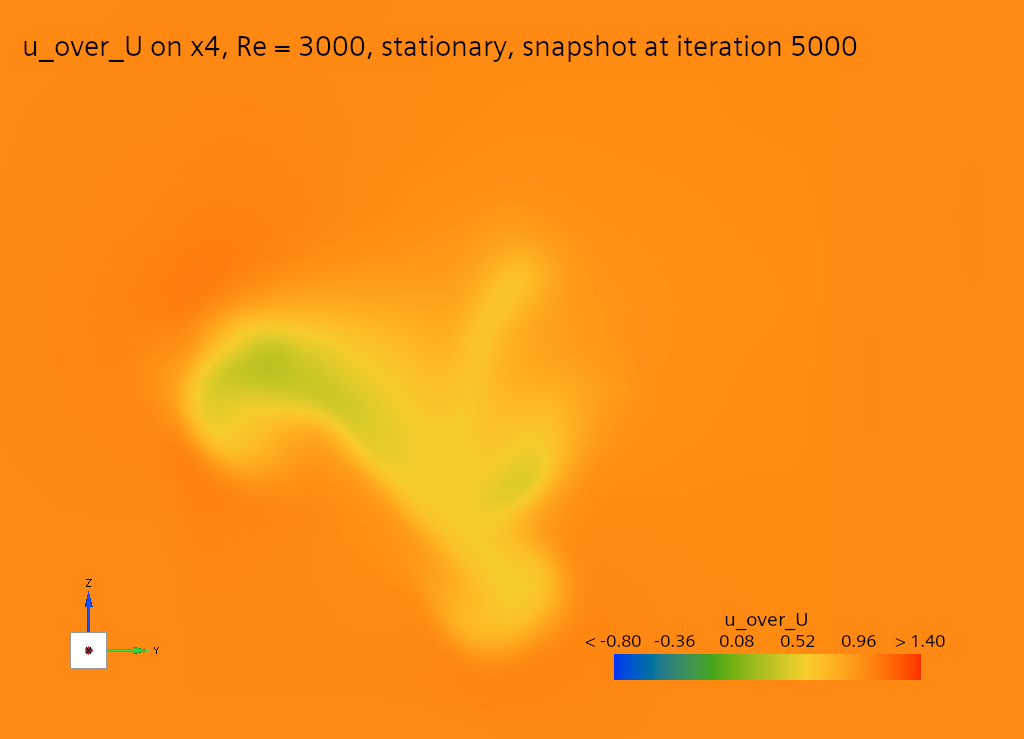

Source data for this figure (header and first rows):
# plane x_D = 4 | grid 13 x 13, spacing 0.25 D | 169 of 169 nodes | fiel…
y_D, z_D, cp, u_over_U, v_over_U, w_over_U
-1.500, -1.500, 0.000, 1.016, 0.004, 0.002
-1.250, -1.500, 0.002, 1.016, 0.002, 0.006
-1.000, -1.500, 0.005, 1.015, 0.000, 0.007
-0.750, -1.500, 0.006, 1.017, 0.000, 0.009
-0.500, -1.500, 0.003, 1.020, -0.001, 0.007
-0.250, -1.500, -0.001, 1.031, -0.006, -0.015
0.000, -1.500, -0.001, 1.037, 0.035, -0.035
0.250, -1.500, -0.003, 1.035, 0.044, 0.011
0.500, -1.500, -0.002, 1.020, 0.020, 0.031
0.750, -1.500, -0.001, 1.012, 0.004, 0.032
1.000, -1.500, -0.001, 1.007, -0.005, 0.027
1.250, -1.500, -0.002, 1.005, -0.009, 0.023
1.500, -1.500, -0.003, 1.004, -0.012, 0.019
-1.500, -1.250, 0.001, 1.019, 0.009, 0.002
-1.250, -1.250, 0.005, 1.018, 0.004, 0.005
-1.000, -1.250, 0.010, 1.015, -0.001, 0.002
-0.750, -1.250, 0.013, 1.013, -0.001, -0.001
-0.500, -1.250, 0.008, 1.013, 0.001, 0.003
-0.250, -1.250, -0.011, 0.758, 0.059, -0.136
0.000, -1.250, -0.016, 0.691, 0.151, -0.167
0.250, -1.250, -0.014, 0.964, 0.081, 0.054
0.500, -1.250, -0.004, 1.022, 0.014, 0.066
0.750, -1.250, 0.000, 1.012, -0.005, 0.048
1.000, -1.250, 0.001, 1.006, -0.011, 0.035
1.250, -1.250, 0.000, 1.004, -0.014, 0.028
1.500, -1.250, -0.001, 1.003, -0.014, 0.023
-1.500, -1.000, 0.000, 1.025, 0.014, 0.005
-1.250, -1.000, 0.007, 1.021, 0.004, 0.010
-1.000, -1.000, 0.017, 1.014, -0.011, 0.002
-0.750, -1.000, 0.026, 1.005, -0.019, -0.022
-0.500, -1.000, 0.030, 0.946, 0.016, -0.054
-0.250, -1.000, -0.003, 0.752, 0.151, -0.262
0.000, -1.000, -0.058, 0.585, 0.122, -0.170
0.250, -1.000, -0.041, 0.876, -0.017, 0.121
0.500, -1.000, -0.008, 1.015, -0.030, 0.092
0.750, -1.000, 0.001, 1.009, -0.026, 0.059
1.000, -1.000, 0.003, 1.004, -0.024, 0.041
1.250, -1.000, 0.002, 1.002, -0.022, 0.031
1.500, -1.000, 0.000, 1.002, -0.018, 0.024
-1.500, -0.750, -0.007, 1.040, 0.026, 0.013
-1.250, -0.750, 0.005, 1.033, 0.007, 0.035
-1.000, -0.750, 0.024, 1.019, -0.038, 0.021
-0.750, -0.750, 0.040, 0.974, -0.069, -0.033
-0.500, -0.750, 0.048, 0.840, -0.035, -0.145
-0.250, -0.750, 0.008, 0.587, -0.016, -0.244
0.000, -0.750, -0.051, 0.686, -0.078, -0.071
0.250, -0.750, -0.033, 0.963, -0.116, 0.101
0.500, -0.750, -0.008, 1.003, -0.073, 0.086
0.750, -0.750, 0.004, 1.001, -0.050, 0.059
1.000, -0.750, 0.006, 1.000, -0.038, 0.041
1.250, -0.750, 0.005, 0.999, -0.029, 0.030
1.500, -0.750, 0.002, 1.001, -0.022, 0.022
-1.500, -0.500, -0.030, 1.031, 0.043, 0.019
-1.250, -0.500, -0.014, 0.867, -0.027, 0.094
-1.000, -0.500, 0.023, 0.955, -0.112, 0.088
-0.750, -0.500, 0.041, 0.849, -0.155, -0.021
-0.500, -0.500, 0.043, 0.559, -0.118, -0.143
-0.250, -0.500, 0.017, 0.576, -0.092, -0.256
0.000, -0.500, -0.023, 0.492, -0.110, -0.170
... 110 more rows
